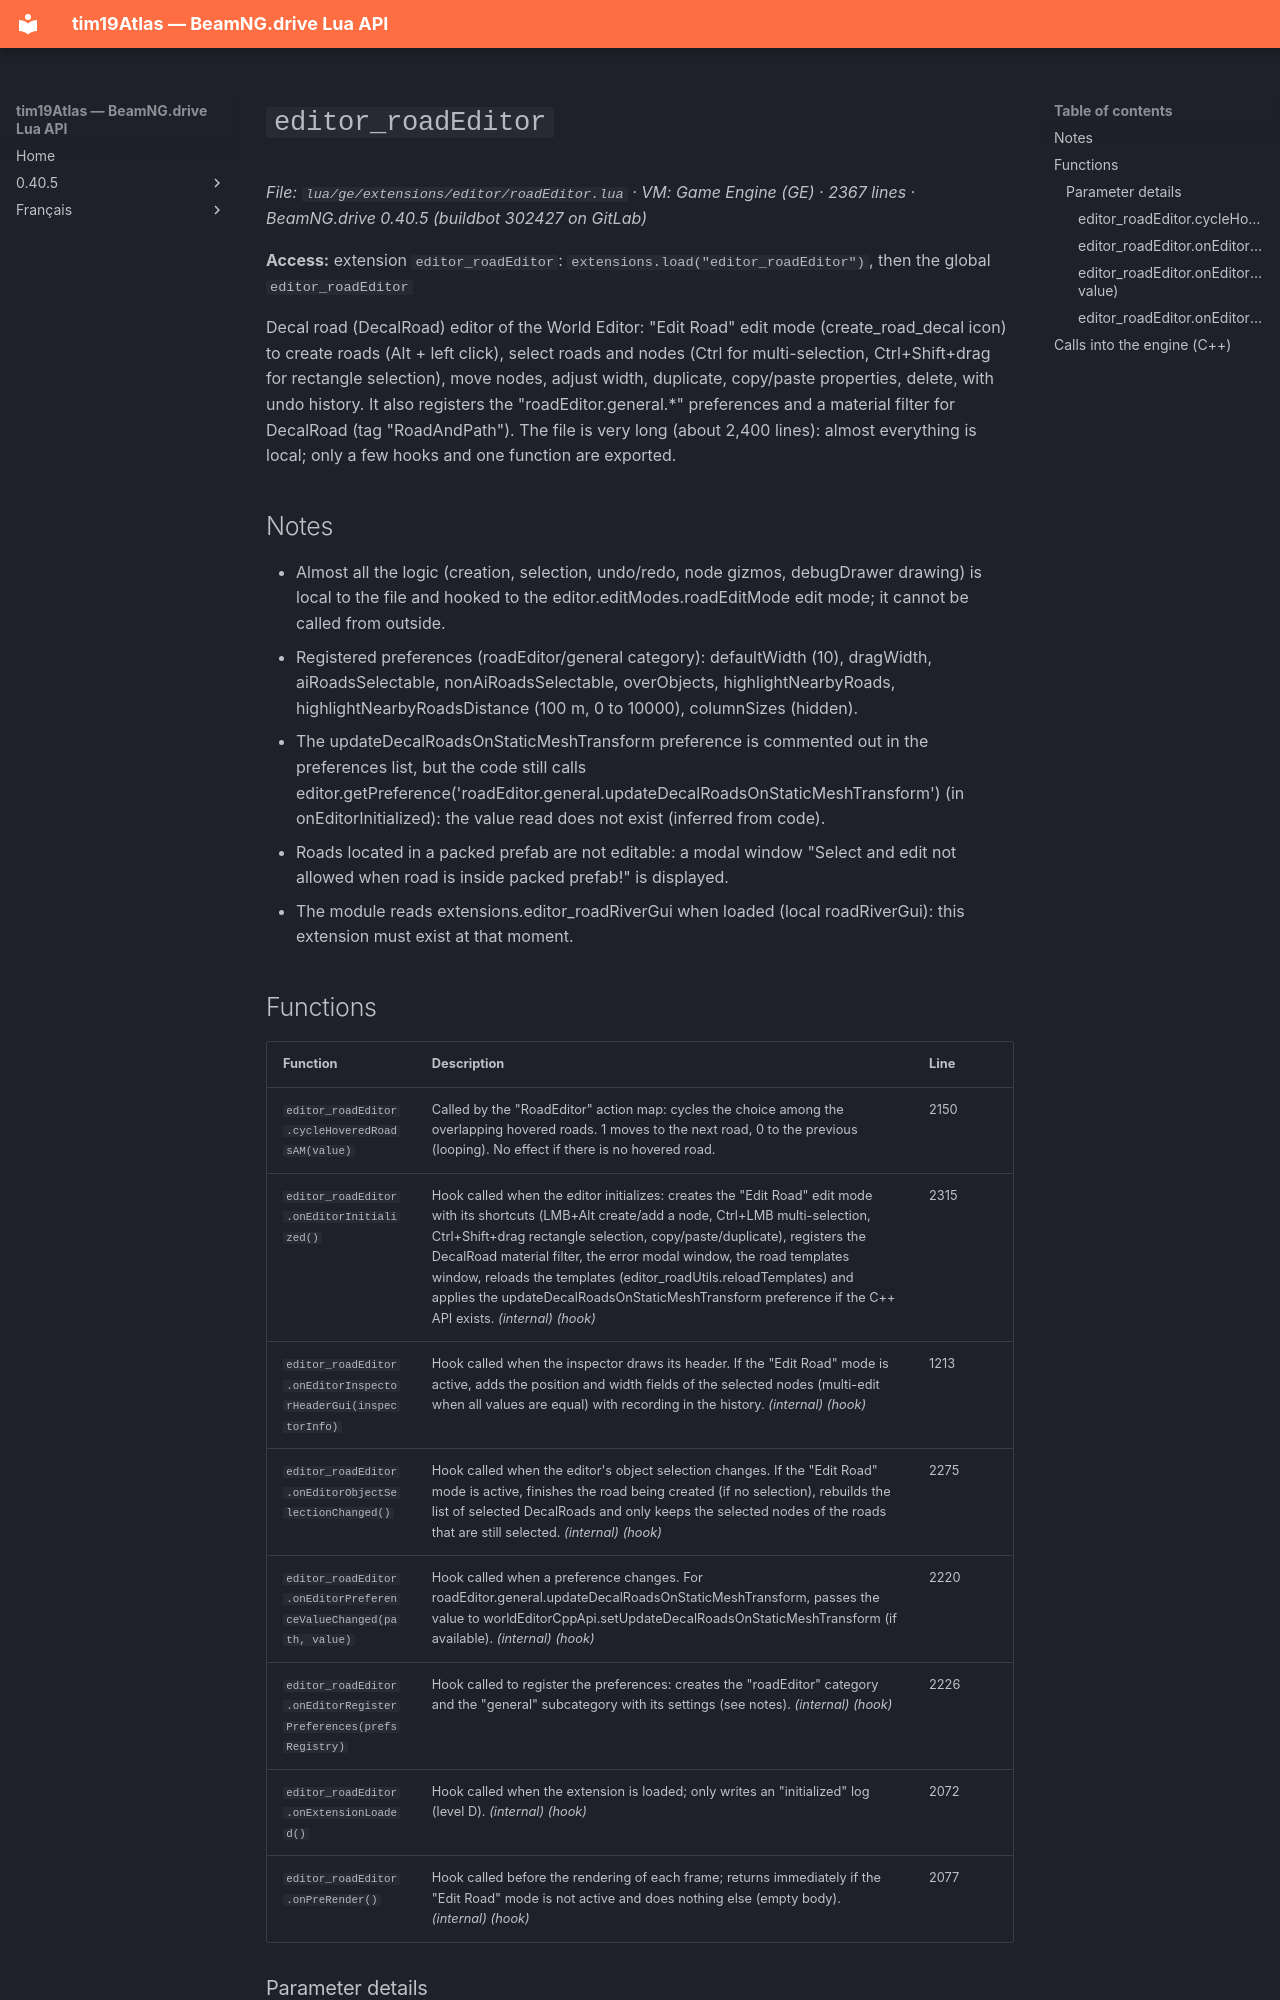

repository: Tim0219800/beamng-lua-atlas · page: 0.40.5/ge/extensions/editor/roadEditor.html · generator: mkdocs

# `editor_roadEditor`

*File: `lua/ge/extensions/editor/roadEditor.lua` · VM: Game Engine (GE) · 2367 lines · BeamNG.drive 0.40.5 (buildbot 302427 on GitLab)*

**Access:** extension `editor_roadEditor`: `extensions.load("editor_roadEditor")`, then the global `editor_roadEditor`

Decal road (DecalRoad) editor of the World Editor: "Edit Road" edit mode (create_road_decal icon) to create roads (Alt + left click), select roads and nodes (Ctrl for multi-selection, Ctrl+Shift+drag for rectangle selection), move nodes, adjust width, duplicate, copy/paste properties, delete, with undo history. It also registers the "roadEditor.general.*" preferences and a material filter for DecalRoad (tag "RoadAndPath"). The file is very long (about 2,400 lines): almost everything is local; only a few hooks and one function are exported.

## Notes

- Almost all the logic (creation, selection, undo/redo, node gizmos, debugDrawer drawing) is local to the file and hooked to the editor.editModes.roadEditMode edit mode; it cannot be called from outside.
- Registered preferences (roadEditor/general category): defaultWidth (10), dragWidth, aiRoadsSelectable, nonAiRoadsSelectable, overObjects, highlightNearbyRoads, highlightNearbyRoadsDistance (100 m, 0 to 10000), columnSizes (hidden).
- The updateDecalRoadsOnStaticMeshTransform preference is commented out in the preferences list, but the code still calls editor.getPreference('roadEditor.general.updateDecalRoadsOnStaticMeshTransform') (in onEditorInitialized): the value read does not exist (inferred from code).
- Roads located in a packed prefab are not editable: a modal window "Select and edit not allowed when road is inside packed prefab!" is displayed.
- The module reads extensions.editor_roadRiverGui when loaded (local roadRiverGui): this extension must exist at that moment.
